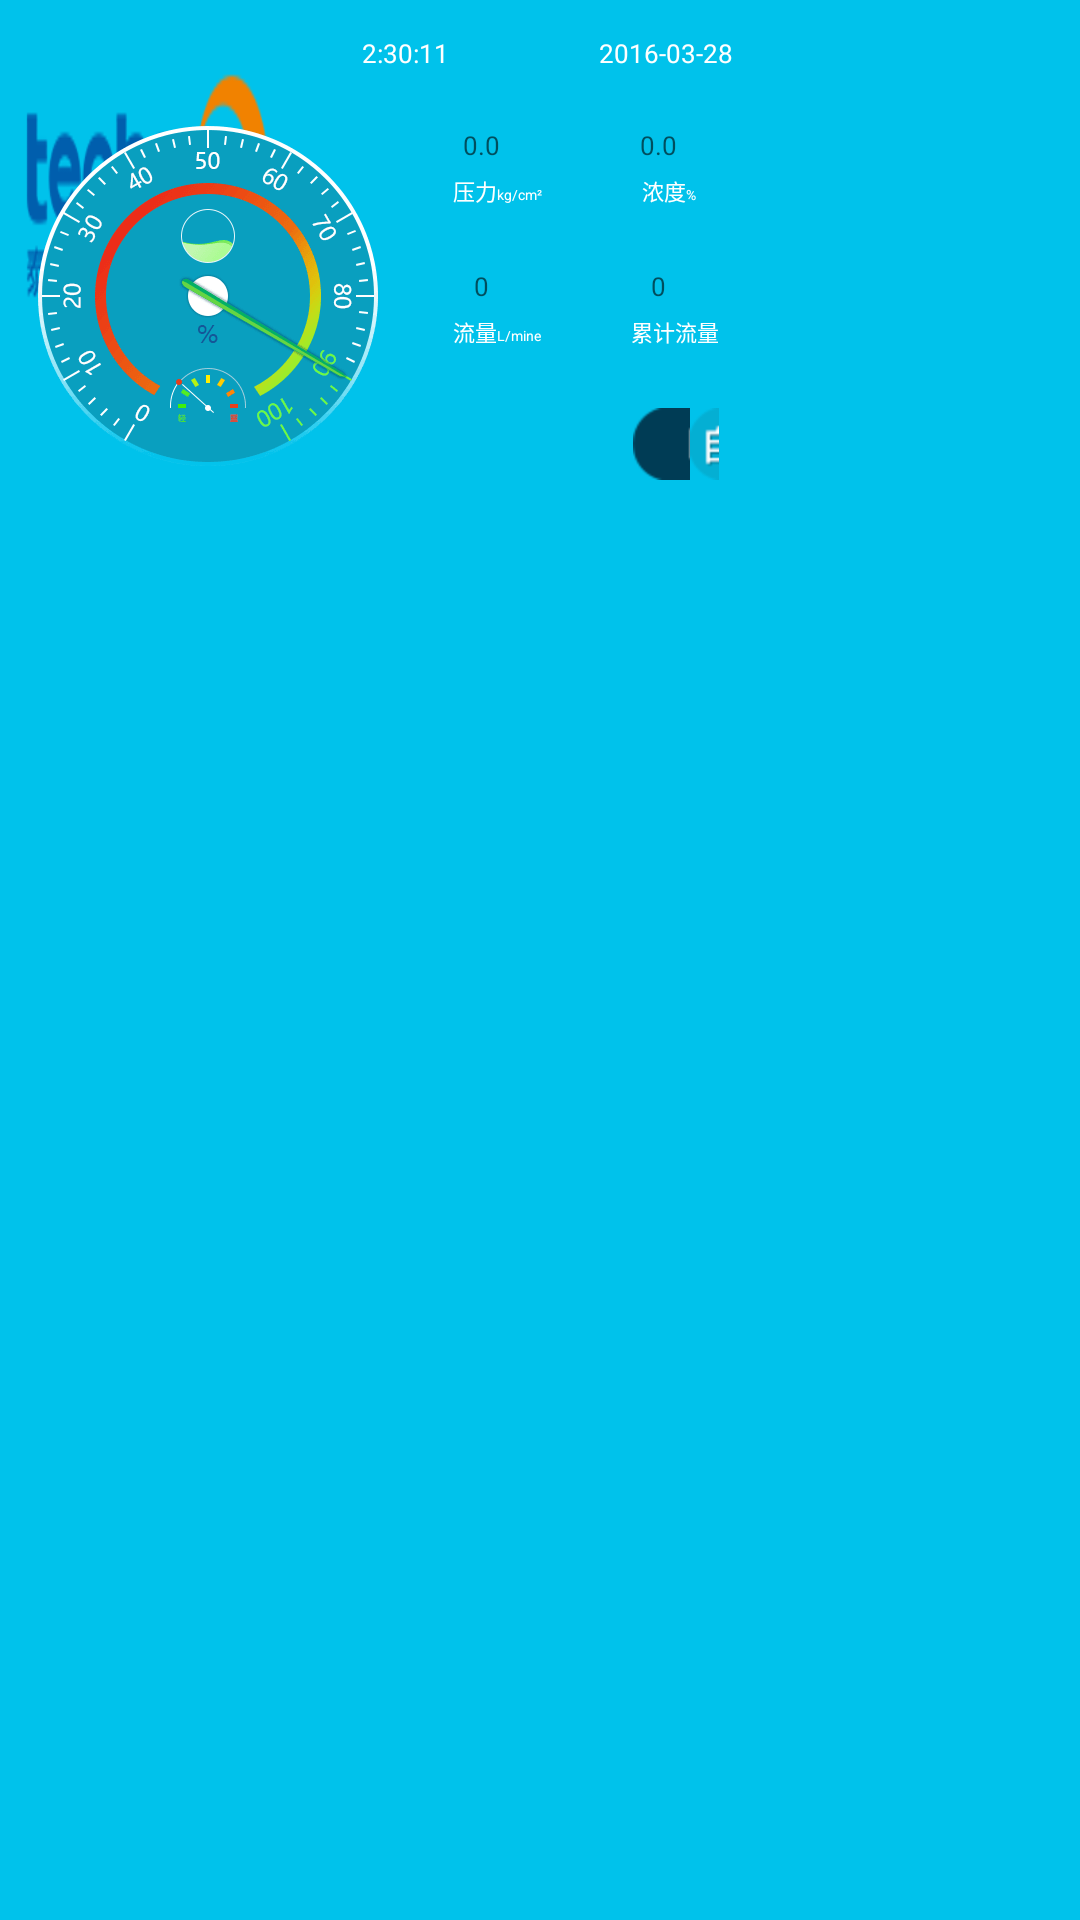

Here is an Android app screen rendered from its layout file. Give the layout XML and the strings, colors and styles it references.
<!-- AndroidManifest.xml: application theme AppTheme -->
<!-- res/layout/fragment_home.xml -->
<?xml version="1.0" encoding="utf-8"?>
<LinearLayout xmlns:android="http://schemas.android.com/apk/res/android"
    android:layout_width="match_parent"
    android:layout_height="match_parent"
    android:background="@mipmap/image"
    android:orientation="vertical">
    
    <LinearLayout
        android:layout_width="match_parent"
        android:layout_height="wrap_content">

        <TextView
            android:id="@+id/home_tv_time"
            android:layout_width="wrap_content"
            android:layout_height="wrap_content"
            android:layout_marginLeft="362px"
            android:layout_marginTop="35px"
            android:text="2:30:11"
            android:textColor="#ffffff"
            android:textSize="26px" />

        <TextView
            android:id="@+id/home_tv_date"
            android:layout_width="wrap_content"
            android:layout_height="wrap_content"
            android:layout_alignParentRight="true"
            android:layout_marginBottom="55px"
            android:layout_marginLeft="150px"
            android:layout_marginTop="35px"
            android:text="2016-03-28"
            android:textColor="#ffffff"
            android:textSize="26px" />
    </LinearLayout>

    
    <LinearLayout
        android:layout_width="match_parent"
        android:layout_height="wrap_content"
        android:orientation="horizontal">
        
        <LinearLayout
            android:layout_width="wrap_content"
            android:layout_height="wrap_content">
            
            <ImageView
                android:layout_width="340px"
                android:layout_height="340px"
                android:layout_marginLeft="38px"
                android:background="@mipmap/shouye_biaopan" />
        </LinearLayout>
        
        <LinearLayout
            android:layout_width="wrap_content"
            android:layout_height="wrap_content"
            android:orientation="vertical">
            
            <LinearLayout
                android:layout_width="wrap_content"
                android:layout_height="wrap_content"
                android:orientation="horizontal">

                <TextView
                    android:id="@+id/home_tv_pressure"
                    android:layout_width="117px"
                    android:layout_height="38px"
                    android:layout_marginLeft="45px"
                    android:background="@mipmap/shouye_shuju_anjian"
                    android:gravity="center"
                    android:hint="0.0"
                    android:textColor="#ffffff"
                    android:textSize="26px" />

                <TextView
                    android:id="@+id/home_tv_concentration"
                    android:layout_width="117px"
                    android:layout_height="38px"
                    android:layout_marginLeft="60px"
                    android:background="@mipmap/shouye_shuju_anjian"
                    android:gravity="center"
                    android:hint="0.0"
                    android:textColor="#ffffff"
                    android:textSize="26px" />
            </LinearLayout>
            
            <LinearLayout
                android:layout_width="wrap_content"
                android:layout_height="wrap_content">

                <TextView
                    android:layout_width="wrap_content"
                    android:layout_height="wrap_content"
                    android:layout_marginLeft="75px"
                    android:layout_marginTop="10px"
                    android:gravity="center"
                    android:text="压力"
                    android:textColor="#ffffff"
                    android:textSize="22px" />

                <TextView
                    android:layout_width="wrap_content"
                    android:layout_height="wrap_content"
                    android:layout_marginTop="10px"
                    android:gravity="center"
                    android:text="kg/cm²"
                    android:textColor="#ffffff"
                    android:textSize="14px" />

                <TextView
                    android:layout_width="wrap_content"
                    android:layout_height="wrap_content"
                    android:layout_marginLeft="100px"
                    android:layout_marginTop="10px"
                    android:gravity="center"
                    android:text="浓度"
                    android:textColor="#ffffff"
                    android:textSize="22px" />

                <TextView
                    android:layout_width="wrap_content"
                    android:layout_height="wrap_content"
                    android:layout_marginTop="10px"
                    android:gravity="center"
                    android:text="%"
                    android:textColor="#ffffff"
                    android:textSize="14px" />
            </LinearLayout>
            
            <LinearLayout
                android:layout_width="wrap_content"
                android:layout_height="wrap_content"
                android:layout_marginTop="60px"
                android:orientation="horizontal">

                <TextView
                    android:id="@+id/home_tv_flow"
                    android:layout_width="117px"
                    android:layout_height="38px"
                    android:layout_marginLeft="45px"
                    android:background="@mipmap/shouye_shuju_anjian"
                    android:gravity="center"
                    android:hint="0"
                    android:textColor="#ffffff"
                    android:textSize="26px" />

                <TextView
                    android:id="@+id/home_tv_total"
                    android:layout_width="117px"
                    android:layout_height="38px"
                    android:layout_marginLeft="60px"
                    android:background="@mipmap/shouye_shuju_anjian"
                    android:gravity="center"
                    android:hint="0"
                    android:textColor="#ffffff"
                    android:textSize="26px" />
            </LinearLayout>
            
            <LinearLayout
                android:layout_width="wrap_content"
                android:layout_height="wrap_content">

                <TextView
                    android:layout_width="wrap_content"
                    android:layout_height="wrap_content"
                    android:layout_marginLeft="75px"
                    android:layout_marginTop="10px"
                    android:gravity="center"
                    android:text="流量"
                    android:textColor="#ffffff"
                    android:textSize="22px" />

                <TextView
                    android:layout_width="wrap_content"
                    android:layout_height="wrap_content"
                    android:layout_marginTop="10px"
                    android:gravity="center"
                    android:text="L/mine"
                    android:textColor="#ffffff"
                    android:textSize="14px" />

                <TextView
                    android:layout_width="wrap_content"
                    android:layout_height="wrap_content"
                    android:layout_marginLeft="90px"
                    android:layout_marginTop="10px"
                    android:gravity="center"
                    android:text="累计流量"
                    android:textColor="#ffffff"
                    android:textSize="22px" />
            </LinearLayout>
            
            <LinearLayout
                android:layout_width="match_parent"
                android:layout_height="wrap_content"
                android:orientation="horizontal"
                android:gravity="center_vertical"
                android:layout_marginTop="60px"
                android:layout_marginLeft="30px">
                        <CheckBox
                            android:id="@+id/btn_home_machine_a"
                            android:layout_width="wrap_content"
                            android:layout_height="wrap_content"
                            style="@style/home_checkbox_a"
                            android:layout_weight="1"
                            android:layout_marginLeft="75dp"
                            android:gravity="center_vertical"
                            android:textColor="#ffffff" />

                        <CheckBox
                            android:id="@+id/btn_home_machine_b"
                            android:layout_width="wrap_content"
                            android:layout_height="wrap_content"
                            style="@style/home_checkbox_b"
                            android:layout_weight="1"
                            android:gravity="center"
                            android:textColor="#ffffff"
                            android:textSize="20px" />

                    <CheckBox
                        android:id="@+id/btn_home_machine_switch"
                        android:layout_width="wrap_content"
                        android:layout_height="wrap_content"
                       android:layout_weight="1"
                        style="@style/home_checkbox_switch"
                        android:gravity="center_vertical"
                        android:textColor="#ffffff" />

            </LinearLayout>
        </LinearLayout>
    </LinearLayout>
</LinearLayout>
<!-- resources referenced by this layout -->
<resources>
  <!-- mipmap image: png bitmap (mipmap-hdpi, 3266 bytes) -->
  <!-- mipmap shouye_biaopan: png bitmap (mipmap-hdpi, 14582 bytes) -->
  <style name="home_checkbox_a" parent="@android:style/Widget.CompoundButton.CheckBox">
          <item name="android:button">@drawable/shouye_a_selector</item>
      </style>
  <style name="home_checkbox_b" parent="@android:style/Widget.CompoundButton.CheckBox">
          <item name="android:button">@drawable/shouye_b_selector</item>
      </style>
  <style name="home_checkbox_switch" parent="@android:style/Widget.CompoundButton.CheckBox">
          <item name="android:button">@drawable/shouye_anjian_shoudong_selector</item>
      </style>
  <style name="AppTheme" parent="Theme.AppCompat.Light.DarkActionBar">
          
          <item name="colorPrimary">@color/colorPrimary</item>
          <item name="colorPrimaryDark">@color/colorPrimaryDark</item>
          <item name="colorAccent">@color/colorAccent</item>
      </style>
  <!-- drawable shouye_a_selector (drawable) -->
  <?xml version="1.0" encoding="utf-8"?>
  <selector xmlns:android="http://schemas.android.com/apk/res/android">
      
      
      
      
  
  
      
      <item android:drawable="@mipmap/home_yunxing_anjiian_a" android:state_checked="true"></item>
      <item android:drawable="@mipmap/home_weiyunxing_anjiian_a"></item>
  </selector>
  <!-- drawable shouye_b_selector (drawable) -->
  <?xml version="1.0" encoding="utf-8"?>
  <selector xmlns:android="http://schemas.android.com/apk/res/android">
      <item android:drawable="@mipmap/home_yunxing_anjiian_b" android:state_checked="true"></item>
      <item android:drawable="@mipmap/home_weiyunxing_anjiian_b"></item>
  </selector>
  <!-- drawable shouye_anjian_shoudong_selector (drawable) -->
  <?xml version="1.0" encoding="utf-8"?>
  <selector xmlns:android="http://schemas.android.com/apk/res/android">
      <item android:drawable="@mipmap/home_shoudong_anjian" android:state_pressed="true"></item>
      <item android:drawable="@mipmap/home_shoudong_anjian" android:state_checked="true"></item>
      <item android:drawable="@mipmap/home_zidong_anjian"></item>
  </selector>
  <color name="colorPrimary">#3F51B5</color>
  <color name="colorPrimaryDark">#303F9F</color>
  <color name="colorAccent">#FF4081</color>
</resources>
